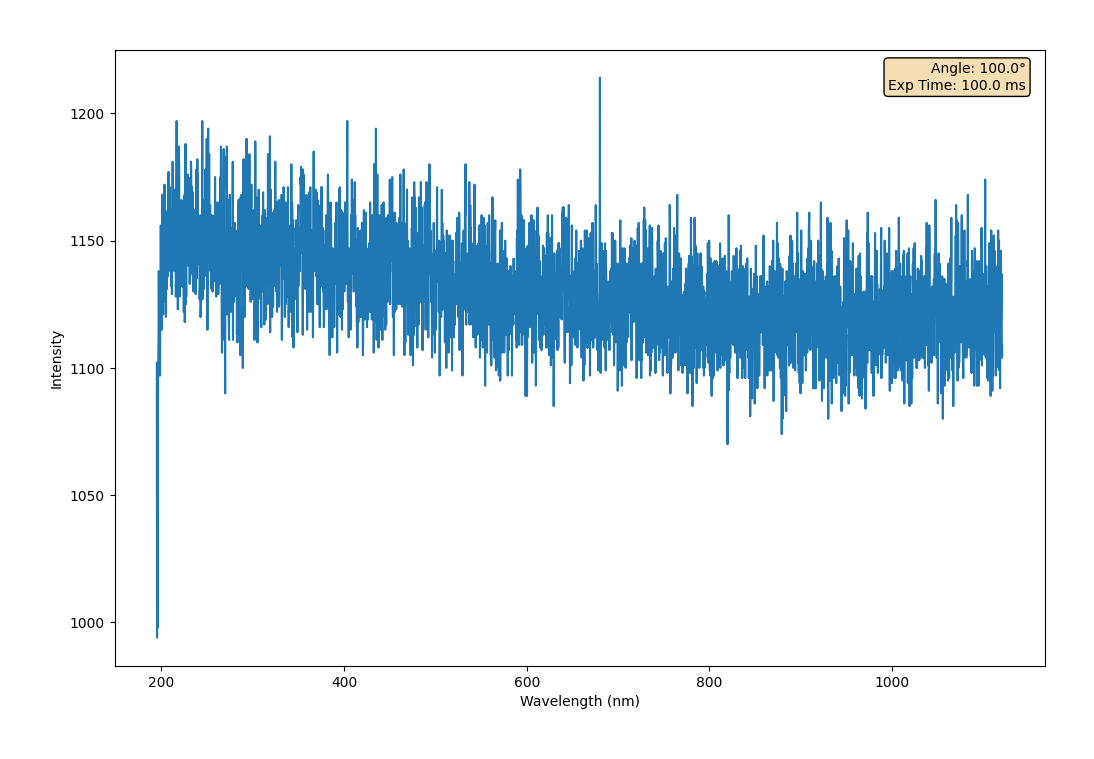

The table this chart was drawn from, first rows:
Wavelength (nm, Intensity AC 1
195, 1102
195.2, 994.0
195.5, 1066
195.8, 998.0
196.1, 1017
196.3, 1092
196.6, 1104
196.9, 1113
197.1, 1138
197.4, 1118
197.7, 1111
198, 1115
198.2, 1131
198.5, 1097
198.8, 1123
199, 1123
199.3, 1156
199.6, 1132
199.8, 1126
200.1, 1115
200.4, 1155
200.7, 1146
200.9, 1168
201.2, 1157
201.5, 1155
201.7, 1133
202, 1121
202.3, 1133
202.6, 1161
202.8, 1126
203.1, 1153
203.4, 1172
203.6, 1157
203.9, 1160
204.2, 1149
204.5, 1157
204.7, 1161
205, 1120
205.3, 1151
205.5, 1151
205.8, 1159
206.1, 1131
206.4, 1161
206.6, 1149
206.9, 1162
207.2, 1136
207.4, 1169
207.7, 1177
208, 1166
208.3, 1142
208.5, 1153
208.8, 1163
209.1, 1171
209.3, 1148
209.6, 1138
209.9, 1158
210.2, 1159
210.4, 1152
210.7, 1135
211, 1132
... 3,588 more rows
